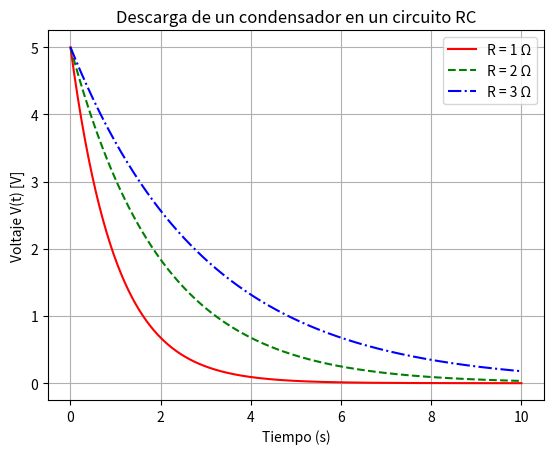

Write Python code to recreate this figure.
import numpy as np
import matplotlib.pyplot as plt

# Parámetros
V0 = 5
C = 1
t = np.linspace(0, 10, 500)

# Resistencias individuales
R1 = 1
R2 = 2
R3 = 3

# Voltajes para cada R
V1 = V0 * np.exp(-t / (R1 * C))
V2 = V0 * np.exp(-t / (R2 * C))
V3 = V0 * np.exp(-t / (R3 * C))

# Graficar cada uno con estilo distinto
plt.plot(t, V1, 'r-', label='R = 1 Ω')   # rojo, línea sólida
plt.plot(t, V2, 'g--', label='R = 2 Ω')  # verde, línea discontinua
plt.plot(t, V3, 'b-.', label='R = 3 Ω')  # azul, línea punto-guión

# Título, etiquetas y leyenda
plt.title('Descarga de un condensador en un circuito RC')
plt.xlabel('Tiempo (s)')
plt.ylabel('Voltaje V(t) [V]')
plt.grid(True)
plt.legend()
plt.show()
